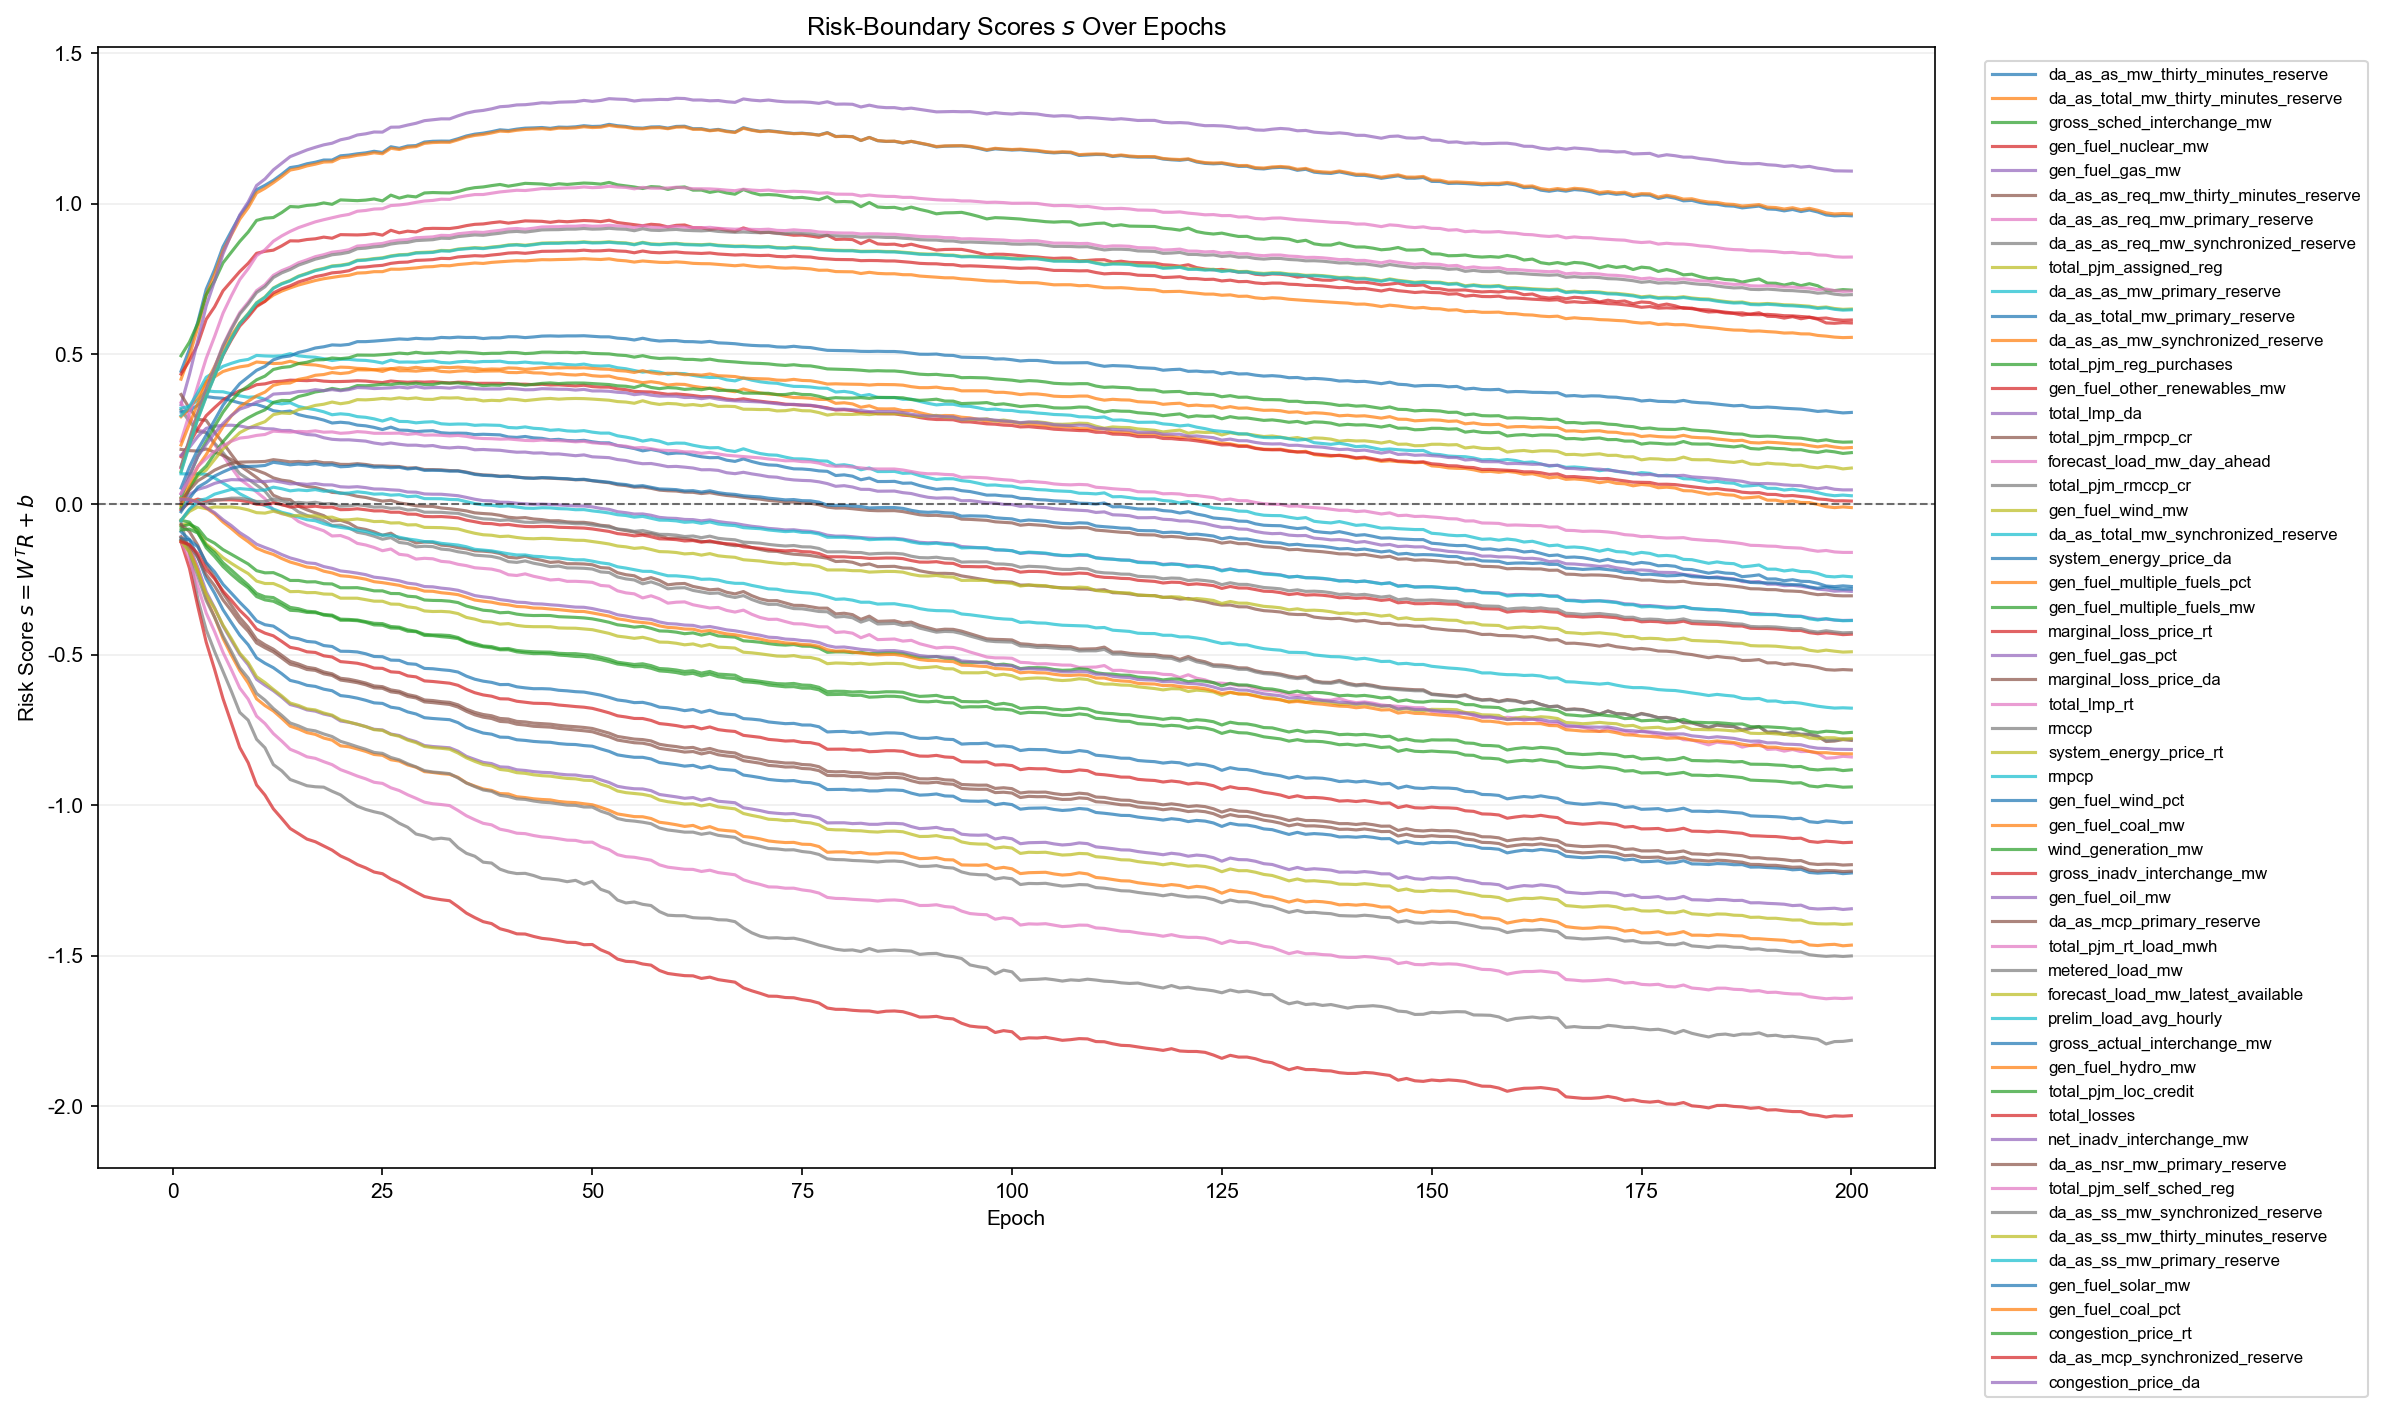

The data file committed next to this chart (first rows):
epoch, feature_index, feature, gate_logit
1, 1, da_as_as_mw_thirty_minutes_reserve, 0.4429
1, 2, da_as_total_mw_thirty_minutes_reserve, 0.4166
1, 3, gross_sched_interchange_mw, 0.4944
1, 4, gen_fuel_nuclear_mw, 0.4335
1, 5, gen_fuel_gas_mw, 0.3319
1, 6, da_as_as_req_mw_thirty_minutes_reserve, 0.3655
1, 7, da_as_as_req_mw_primary_reserve, 0.3386
1, 8, da_as_as_req_mw_synchronized_reserve, 0.3152
1, 9, total_pjm_assigned_reg, -0.06752
1, 10, da_as_as_mw_primary_reserve, 0.3203
1, 11, da_as_total_mw_primary_reserve, 0.3073
1, 12, da_as_as_mw_synchronized_reserve, 0.2918
1, 13, total_pjm_reg_purchases, -0.05253
1, 14, gen_fuel_other_renewables_mw, 0.1591
1, 15, total_lmp_da, -0.1064
1, 16, total_pjm_rmpcp_cr, 0.1831
1, 17, forecast_load_mw_day_ahead, 0.2108
1, 18, total_pjm_rmccp_cr, -0.05977
1, 19, gen_fuel_wind_mw, -0.006375
1, 20, da_as_total_mw_synchronized_reserve, 0.2956
1, 21, system_energy_price_da, -0.09072
1, 22, gen_fuel_multiple_fuels_pct, -0.1097
1, 23, gen_fuel_multiple_fuels_mw, -0.07474
1, 24, marginal_loss_price_rt, -0.1241
1, 25, gen_fuel_gas_pct, 0.1638
1, 26, marginal_loss_price_da, -0.06755
1, 27, total_lmp_rt, -0.1228
1, 28, rmccp, -0.1094
1, 29, system_energy_price_rt, -0.1218
1, 30, rmpcp, 0.1019
1, 31, gen_fuel_wind_pct, -0.1139
1, 32, gen_fuel_coal_mw, 0.1978
1, 33, wind_generation_mw, -0.01235
1, 34, gross_inadv_interchange_mw, 0.1226
1, 35, gen_fuel_oil_mw, 0.00454
1, 36, da_as_mcp_primary_reserve, -0.1172
1, 37, total_pjm_rt_load_mwh, 0.1216
1, 38, metered_load_mw, 0.1265
1, 39, forecast_load_mw_latest_available, 0.1102
1, 40, prelim_load_avg_hourly, 0.1074
1, 41, gross_actual_interchange_mw, 0.05464
1, 42, gen_fuel_hydro_mw, -0.0005378
1, 43, total_pjm_loc_credit, 0.02349
1, 44, total_losses, -0.01858
1, 45, net_inadv_interchange_mw, 0.03546
1, 46, da_as_nsr_mw_primary_reserve, 0.01232
1, 47, total_pjm_self_sched_reg, 0.03689
1, 48, da_as_ss_mw_synchronized_reserve, -0.05231
1, 49, da_as_ss_mw_thirty_minutes_reserve, -0.05267
1, 50, da_as_ss_mw_primary_reserve, -0.05394
1, 51, gen_fuel_solar_mw, -0.02443
1, 52, gen_fuel_coal_pct, 0.0193
1, 53, congestion_price_rt, -0.08468
1, 54, da_as_mcp_synchronized_reserve, -0.1246
1, 55, congestion_price_da, 0.01777
2, 1, da_as_as_mw_thirty_minutes_reserve, 0.5159
2, 2, da_as_total_mw_thirty_minutes_reserve, 0.4942
2, 3, gross_sched_interchange_mw, 0.5399
2, 4, gen_fuel_nuclear_mw, 0.4782
2, 5, gen_fuel_gas_mw, 0.4318
... 10,940 more rows
